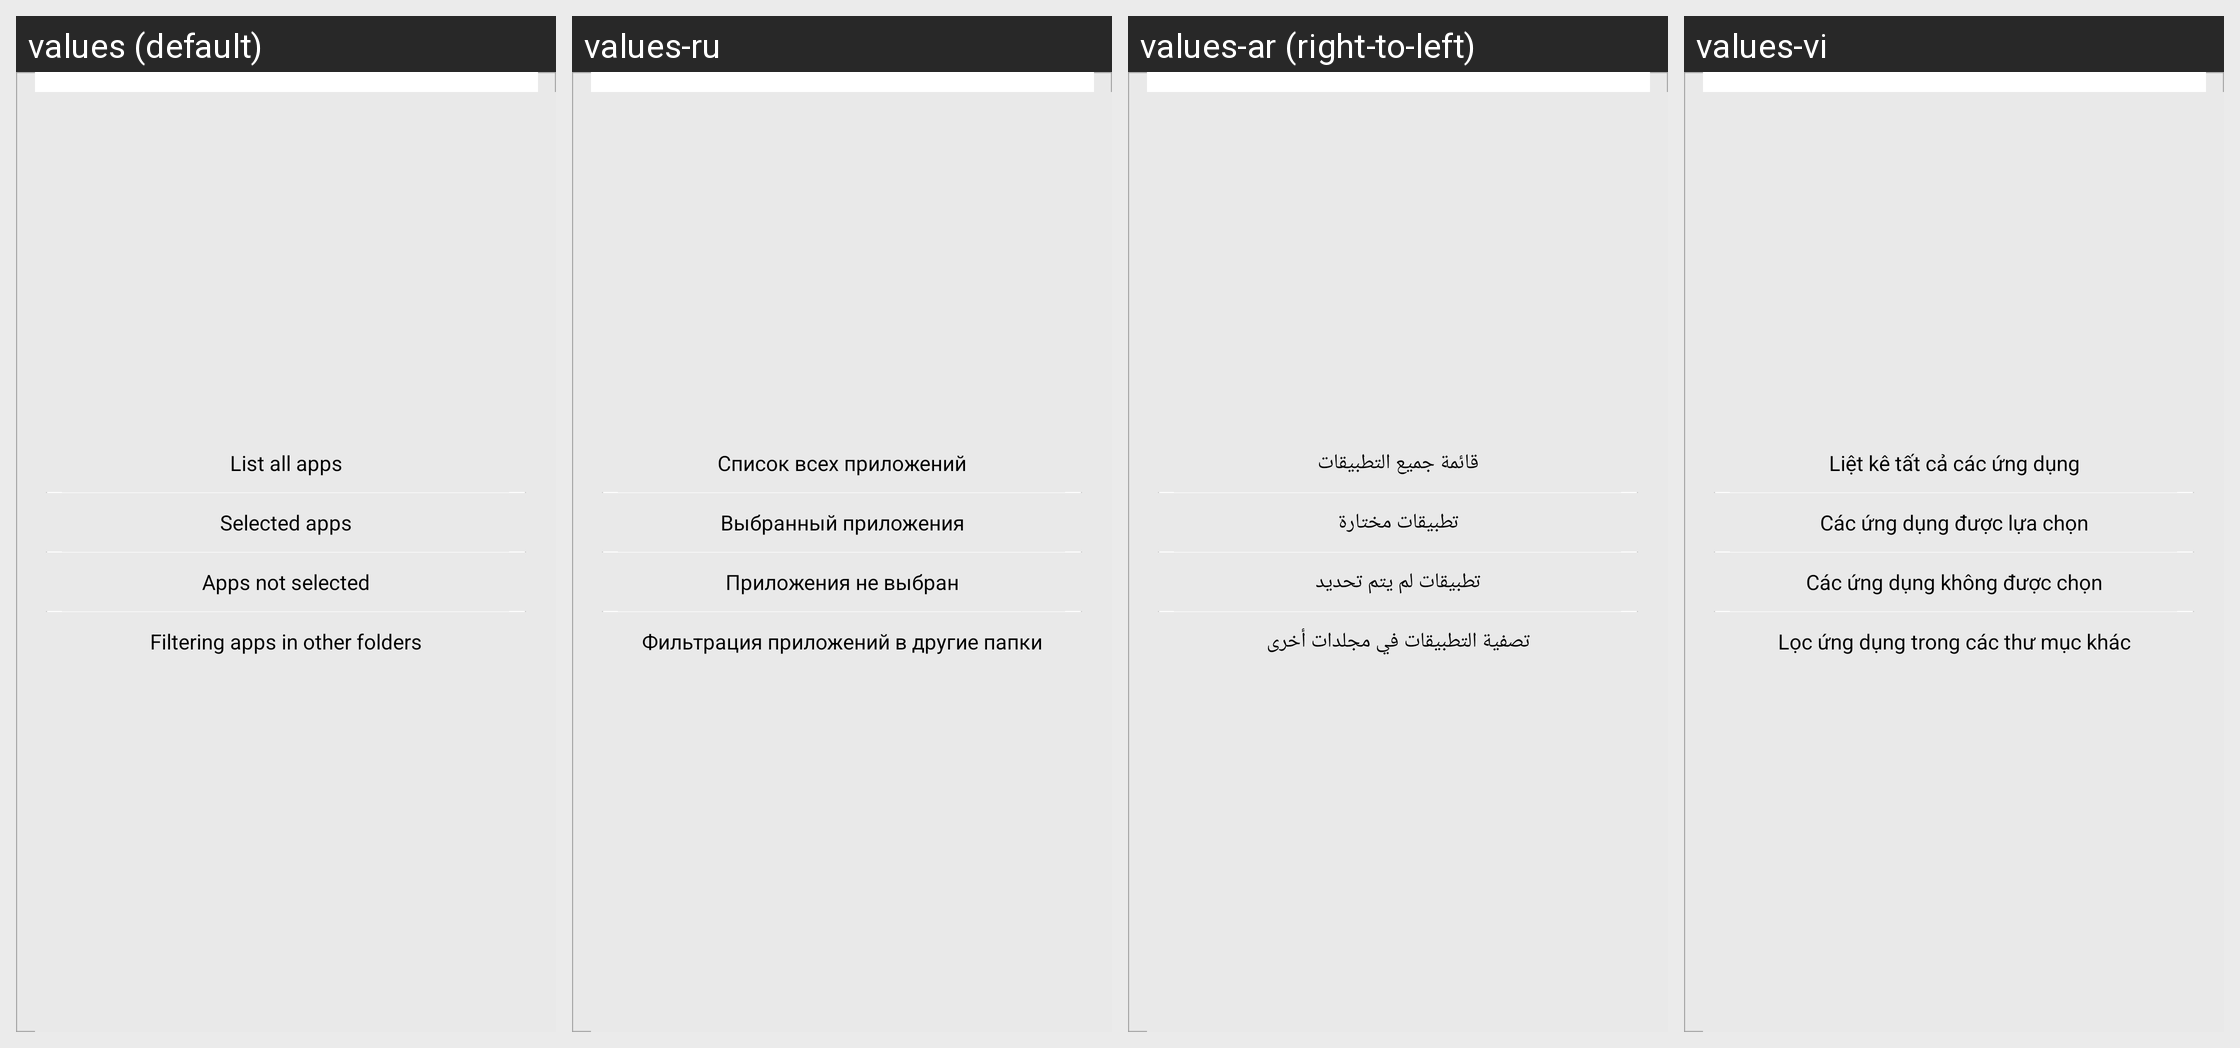

This grid shows one Android layout under several languages. Give, for every string resource on the screen, its name, the default text and each shown locale's text.
Android screen res/layout/dialog_filter_apps.xml rendered under 4 locales, left to right: values (default), values-ru, values-ar (right-to-left), values-vi. Device: Nexus 5 (rendered at 1080×1920; each locale shown at half size, 540×960, under a caption strip naming it); theme Theme.MaterialComponents.DayNight.NoActionBar.
Other locales in the repository, not shown: values-bn, values-es, values-fa, values-fr, values-hi, values-id, values-in, values-it, values-ms, values-pt, values-th, values-tr, values-zh-rCN, values-zh-rHK, values-zh-rTW.
Strings drawn on this screen, with the default value and each locale's value (text and hints the layout hard-codes, and strings that could not be matched under every locale, appear in the picture but are not listed):

preview_all_app
  values: List all apps
  values-ru: Список всех приложений
  values-ar: قائمة جميع التطبيقات
  values-vi: Liệt kê tất cả các ứng dụng

preview_selected_app
  values: Selected apps
  values-ru: Выбранный приложения
  values-ar: تطبيقات مختارة
  values-vi: Các ứng dụng được lựa chọn

preview_missed_app
  values: Apps not selected
  values-ru: Приложения не выбран
  values-ar: تطبيقات لم يتم تحديد
  values-vi: Các ứng dụng không được chọn

preview_filter_apps
  values: Filtering apps in other folders
  values-ru: Фильтрация приложений в другие папки
  values-ar: تصفية التطبيقات في مجلدات أخرى
  values-vi: Lọc ứng dụng trong các thư mục khác
